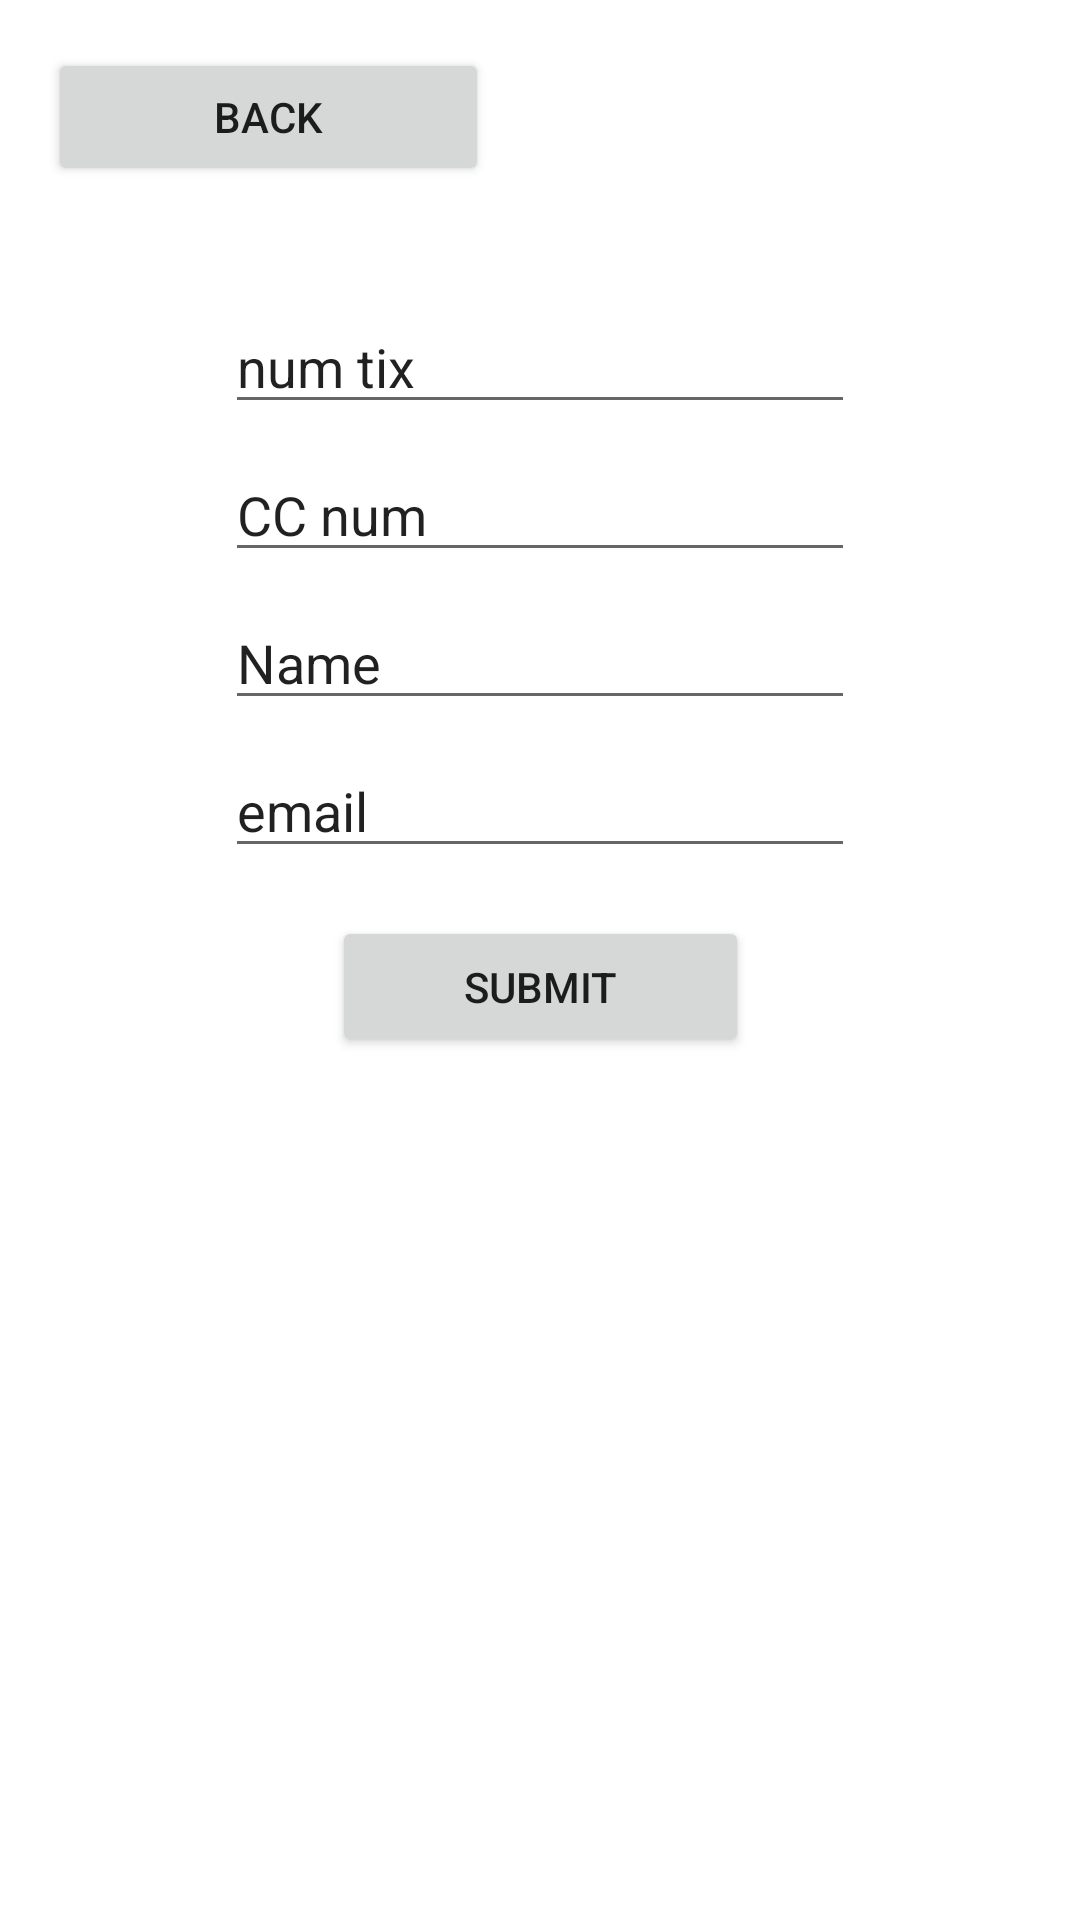

Layout XML and referenced resources for this Android screen:
<!-- AndroidManifest.xml: application theme Theme.SEADDogShow -->
<!-- res/layout/tickets_page.xml -->
<?xml version="1.0" encoding="utf-8"?>
<androidx.constraintlayout.widget.ConstraintLayout xmlns:android="http://schemas.android.com/apk/res/android"
    xmlns:app="http://schemas.android.com/apk/res-auto"
    xmlns:tools="http://schemas.android.com/tools"
    android:layout_width="match_parent"
    android:layout_height="match_parent">

    <EditText
        android:id="@+id/etTicketsName"
        android:layout_width="wrap_content"
        android:layout_height="wrap_content"
        android:layout_marginTop="8dp"
        android:ems="10"
        android:inputType="textPersonName"
        android:text="Name"
        app:layout_constraintStart_toStartOf="@+id/etTicketsCC"
        app:layout_constraintTop_toBottomOf="@+id/etTicketsCC" />

    <EditText
        android:id="@+id/etTicketsNum"
        android:layout_width="wrap_content"
        android:layout_height="wrap_content"
        android:layout_marginTop="100dp"
        android:ems="10"
        android:inputType="textPersonName"
        android:text="num tix"
        app:layout_constraintEnd_toEndOf="parent"
        app:layout_constraintStart_toStartOf="parent"
        app:layout_constraintTop_toTopOf="parent" />

    <EditText
        android:id="@+id/etTicketsCC"
        android:layout_width="wrap_content"
        android:layout_height="wrap_content"
        android:layout_marginTop="8dp"
        android:ems="10"
        android:inputType="textPersonName"
        android:text="CC num"
        app:layout_constraintStart_toStartOf="@+id/etTicketsNum"
        app:layout_constraintTop_toBottomOf="@+id/etTicketsNum" />

    <Button
        android:id="@+id/btnTicketsSubmit"
        android:layout_width="139dp"
        android:layout_height="47dp"
        android:layout_marginTop="16dp"
        android:text="submit"
        app:layout_constraintEnd_toEndOf="parent"
        app:layout_constraintStart_toStartOf="parent"
        app:layout_constraintTop_toBottomOf="@+id/etTicketsEmail" />

    <Button
        android:id="@+id/btnTicketsBack"
        android:layout_width="147dp"
        android:layout_height="46dp"
        android:layout_marginStart="16dp"
        android:layout_marginTop="16dp"
        android:text="Back"
        app:layout_constraintStart_toStartOf="parent"
        app:layout_constraintTop_toTopOf="parent" />

    <EditText
        android:id="@+id/etTicketsEmail"
        android:layout_width="wrap_content"
        android:layout_height="wrap_content"
        android:layout_marginTop="8dp"
        android:ems="10"
        android:inputType="textPersonName"
        android:text="email"
        app:layout_constraintStart_toStartOf="@+id/etTicketsName"
        app:layout_constraintTop_toBottomOf="@+id/etTicketsName" />
</androidx.constraintlayout.widget.ConstraintLayout>
<!-- resources referenced by this layout -->
<resources>
  <style name="Theme.SEADDogShow" parent="Theme.MaterialComponents.DayNight.DarkActionBar">
          
          <item name="colorPrimary">@color/purple_500</item>
          <item name="colorPrimaryVariant">@color/purple_700</item>
          <item name="colorOnPrimary">@color/white</item>
          
          <item name="colorSecondary">@color/teal_200</item>
          <item name="colorSecondaryVariant">@color/teal_700</item>
          <item name="colorOnSecondary">@color/black</item>
          
          <item name="android:statusBarColor">?attr/colorPrimaryVariant</item>
          
      </style>
  <!-- not gathered from this repository: default colours our renderer supplied (Android Studio template values) -->
  <color name="purple_500">#FF6200EE</color>
  <color name="purple_700">#FF3700B3</color>
  <color name="teal_200">#FF03DAC5</color>
  <color name="teal_700">#FF018786</color>
  <color name="black">#FF000000</color>
  <color name="white">#FFFFFFFF</color>
</resources>
